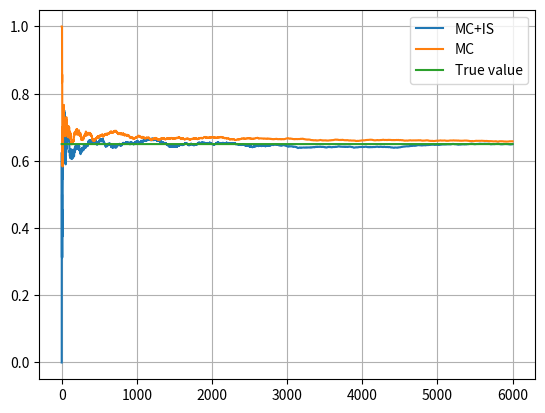
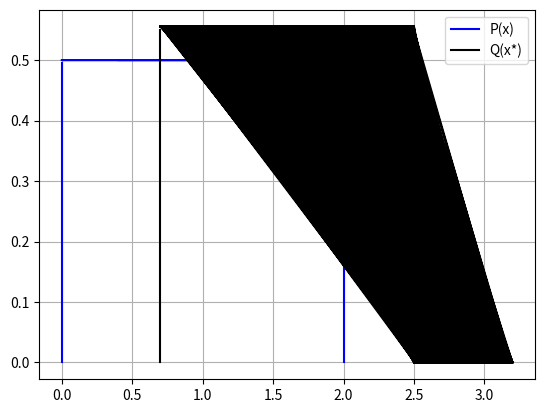
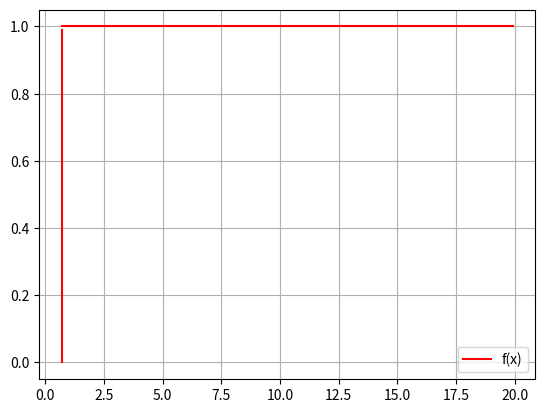
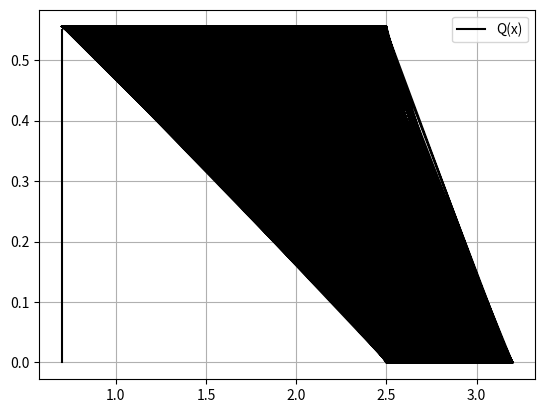

Here is the Python script that generated these plots, in order:
import random as rd
import numpy as np
import matplotlib.pyplot as plt
from scipy.stats import uniform

n1 = 6000
count = 0
x = uniform.rvs(0, 2, size=n1)
x_star = uniform.rvs(0.7, 2.5, size=n1)
c1 = []
x1 = []

for i in range(1, n1):
    if (x_star[i] > 0.7):  ### this will work with th=0.7
        count = count + (
            (uniform.pdf(x_star[i], 0, 2) / uniform.pdf(x_star[i], 0.7, 2.5)))
    c1.append(count / i)
    x1.append(i)
    if (uniform.pdf(x_star[i], 0.7, 2.5) == 0): print("inf cond")

print(count / n1)

count2 = 0
c = []
x11 = []
for i in range(1, n1):
    if (x[i] >= 0.7
        ):  #### this wont work with th=0.7 you have to precise with the limit
        count2 = count2 + 1
    c.append(count2 / i)
    x11.append(i)

print(count2 / n1)

#print(np.sqrt(((count2 / n1 - count / n1)**2) / 2))

true = []
st = []
for j in range(6000):
    true.append(0.65)
    st.append(j)

plt.figure()
plt.grid(True)
plt.plot(x1, c1, label='MC+IS')
plt.plot(x11, c, label='MC')
plt.plot(st, true, label='True value')
#plt.xaxis.zoom(1000, 2000)
plt.legend()
plt.show()

vals = np.arange(0.7, 20, 0.1)
vals_y = np.repeat(1, 193)

l1 = np.repeat(0, 100)
l1x = np.arange(start=0, stop=0.5, step=0.005)

b1 = np.repeat(2, 100)
b1x = np.arange(start=0, stop=0.5, step=0.005)

l2 = np.repeat(0.7, 100)
l2x = np.arange(start=0, stop=0.555, step=0.00555)

b2 = np.repeat(2.5, 100)
b2x = np.arange(start=0, stop=0.555, step=0.00555)

plt.figure()
plt.grid(True)
plt.plot(x, uniform.pdf(x, 0, 2), color='blue', label='P(x)')
plt.plot(l1, l1x, color='blue')
plt.plot(b1, b1x, color='blue')
plt.plot(x_star, uniform.pdf(x_star, 0.7, 1.8), color="black", label="Q(x*)")
#plt.hist(x_star, 100)
plt.plot(l2, l2x, color='black')
plt.plot(b2, b2x, color='black')
plt.legend()
plt.show()

l3 = np.repeat(0.7, 100)
l3x = np.arange(start=0, stop=1, step=0.01)
plt.figure()
plt.grid(True)
plt.plot(vals, vals_y, color='red', label='f(x)')
plt.plot(l3, l3x, color='red')
plt.legend()
plt.show()

plt.figure()
plt.grid(True)
plt.plot(x_star, uniform.pdf(x_star, 0.7, 1.8), color="black", label="Q(x)")
plt.plot(l2, l2x, color='black')
plt.plot(b2, b2x, color='black')
plt.legend()
plt.show()
print((count2 / n1 - count / n1)**2)
